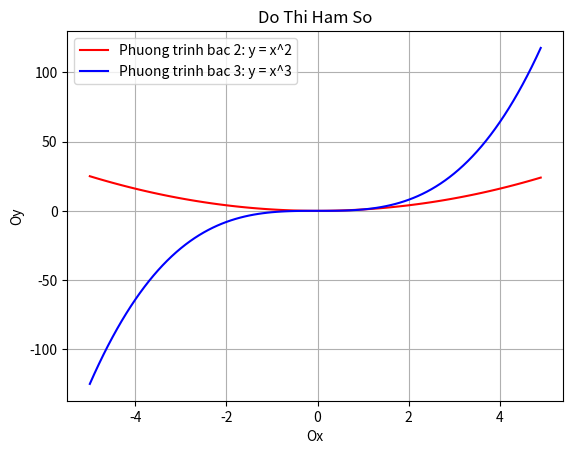

Reproduce this figure in Python.
# Sử dụng matplotlib vẽ đồ thị hàm số bậc 2 và bậc 3 tùy ý. Yêu cầu: có trục Ox, Oy,
# grid, legend ghi phương trình của 2 đồ thị, title ghi ‘Đồ thị hàm số’, dùng màu đỏ cho hàm bậc
# 2, màu xanh cho hàm bậc 3.

import matplotlib.pyplot as plt
import numpy as np

x_values = np.arange(-5,5,0.1)
y2_values = x_values**2
y3_values = x_values**3

plt.plot(x_values,y2_values,c='r')
plt.plot(x_values,y3_values,c='b')

plt.grid(True)
plt.title('Do Thi Ham So')
plt.xlabel('Ox')
plt.ylabel('Oy')
plt.legend(['Phuong trinh bac 2: y = x^2','Phuong trinh bac 3: y = x^3'])
plt.show()